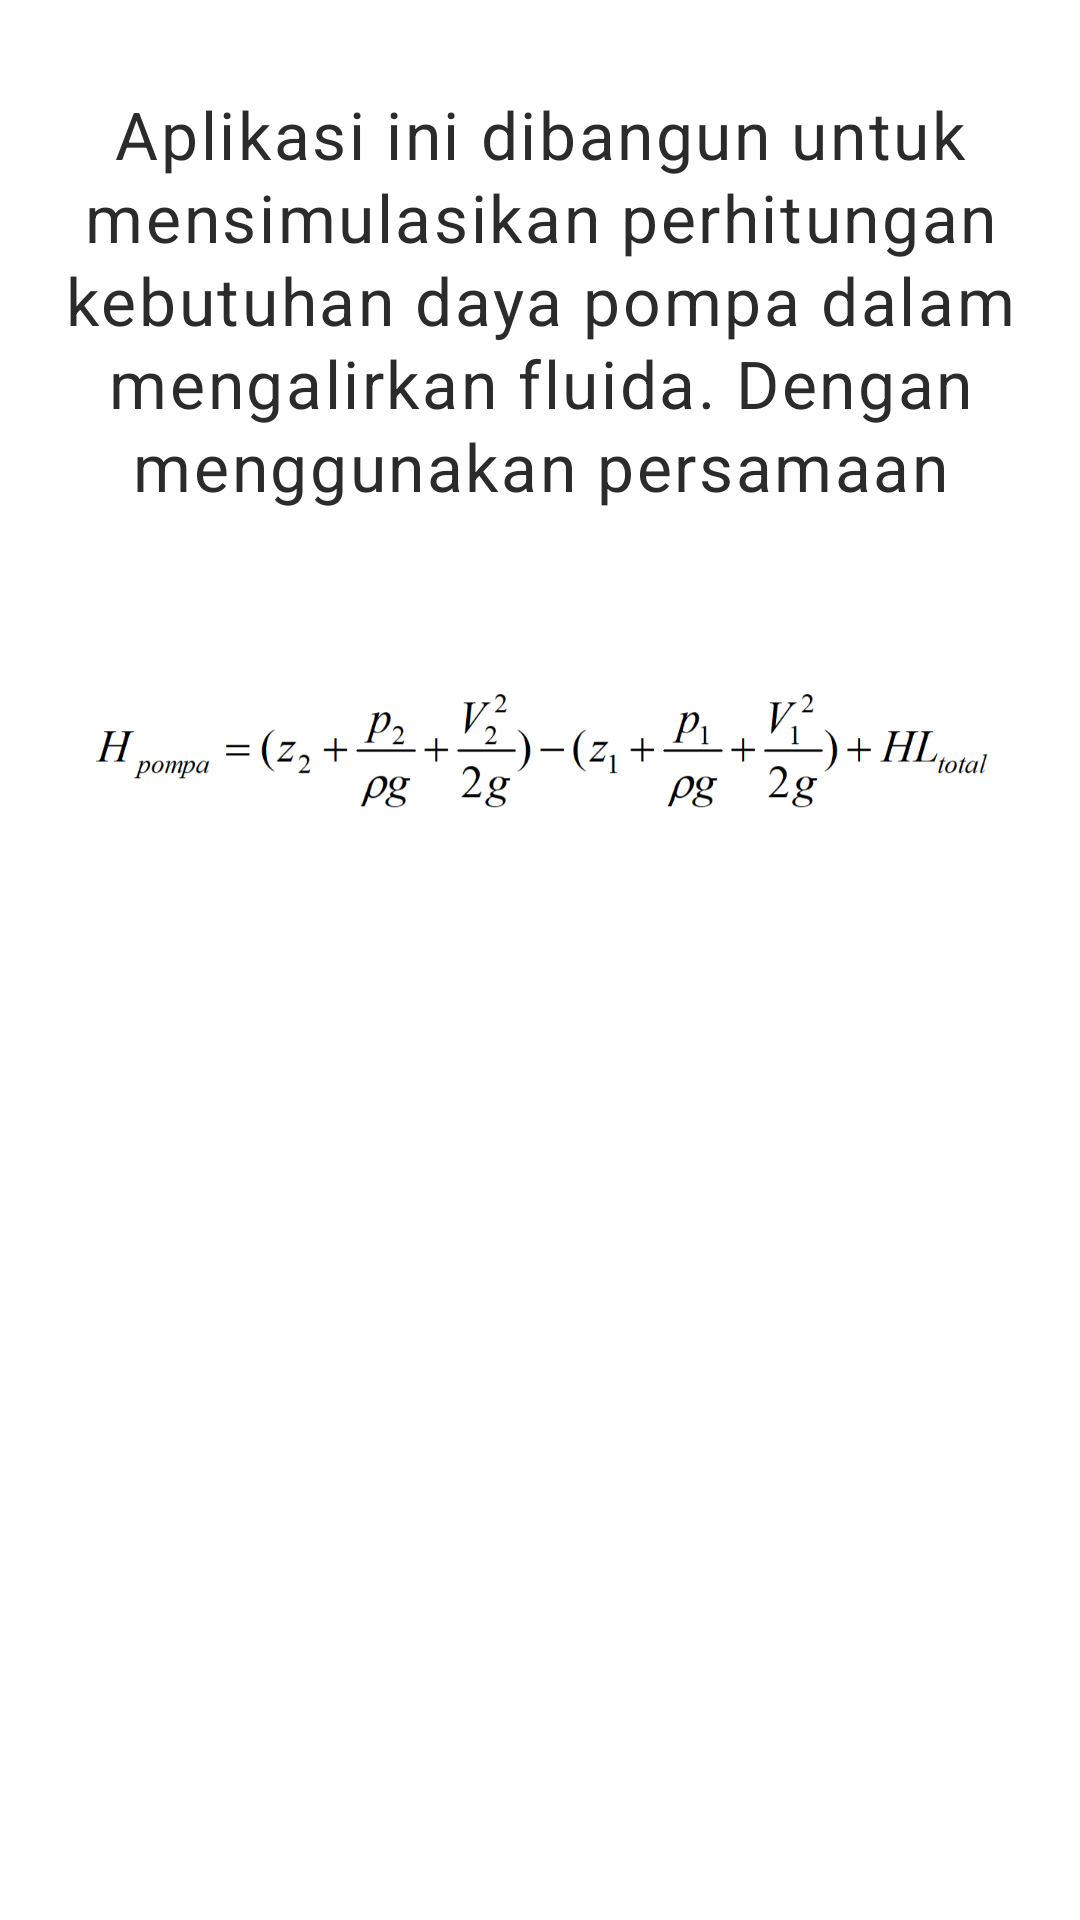

Write the Android layout XML for this screen, with the resource values it uses.
<!-- AndroidManifest.xml: application theme Theme.MyApplication -->
<!-- res/layout/activity_info.xml -->
<?xml version="1.0" encoding="utf-8"?>
<ScrollView xmlns:android="http://schemas.android.com/apk/res/android"
    xmlns:app="http://schemas.android.com/apk/res-auto"
    xmlns:tools="http://schemas.android.com/tools"
    android:layout_width="match_parent"
    android:layout_height="match_parent"
    tools:context="id.tpusk.headpump.InfoActivity">

    <LinearLayout
        android:layout_width="match_parent"
        android:layout_height="match_parent"
        android:orientation="vertical">

        <TextView
            android:id="@+id/deskripsi"
            android:layout_width="match_parent"
            android:layout_height="wrap_content"
            android:layout_marginTop="30dp"
            android:fontFamily="sans-serif"
            android:letterSpacing="0.04"
            android:lineSpacingExtra="2dp"
            android:paddingStart="18dp"
            android:paddingEnd="18dp"
            android:text="@string/description"
            android:textAlignment="center"
            android:textColor="#2C2B2B"
            android:textSize="22sp" />

        <ImageView
            android:layout_width="wrap_content"
            android:layout_height="120dp"
            android:layout_margin="20dp"
            android:contentDescription="@string/content_description"
            android:src="@drawable/img_persamaan_fluida" />

    </LinearLayout>
</ScrollView>
<!-- resources referenced by this layout -->
<resources>
  <!-- drawable img_persamaan_fluida: png bitmap (drawable, 20907 bytes) -->
  <string name="content_description">gambar</string>
  <string name="description">Aplikasi ini dibangun untuk mensimulasikan perhitungan kebutuhan daya pompa dalam mengalirkan fluida. Dengan menggunakan persamaan</string>
  <style name="Theme.MyApplication" parent="Theme.MaterialComponents.DayNight.DarkActionBar">
          
          <item name="colorPrimary">@color/standard</item>
          <item name="colorPrimaryVariant">@color/black</item>
          <item name="colorOnPrimary">@color/white</item>
          
          <item name="colorSecondary">@color/teal_200</item>
          <item name="colorSecondaryVariant">@color/teal_700</item>
          <item name="colorOnSecondary">@color/black</item>
          
          <item name="android:statusBarColor" tools:targetApi="l">?attr/colorPrimaryVariant</item>
          
      </style>
  <color name="standard">#0984e3</color>
  <color name="black">#FF000000</color>
  <color name="white">#FFFFFFFF</color>
  <color name="teal_200">#FF03DAC5</color>
  <color name="teal_700">#FF018786</color>
</resources>
